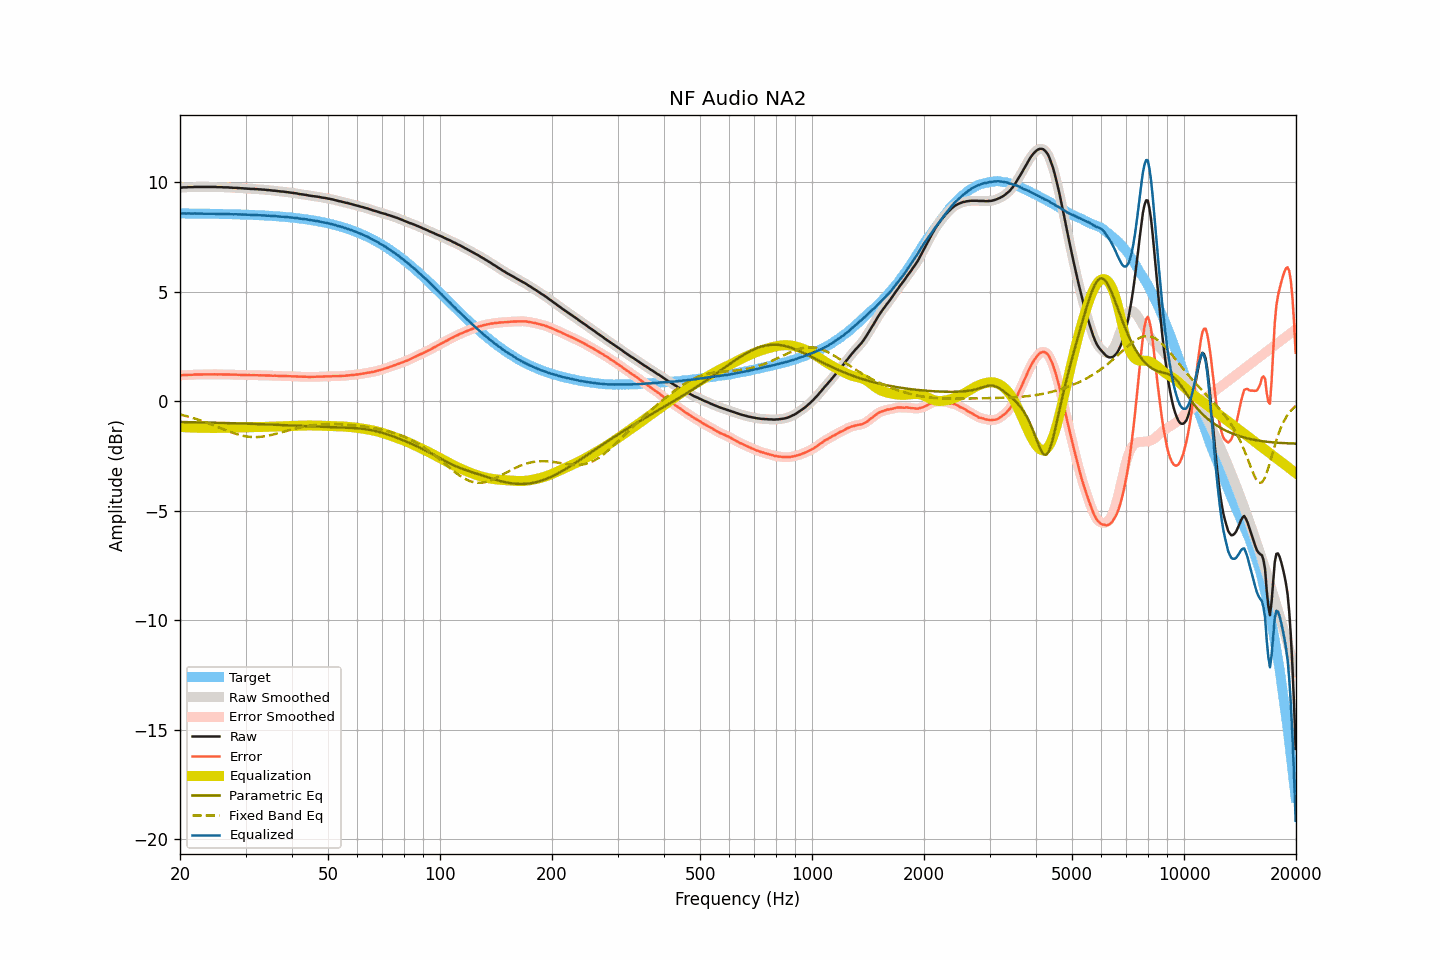

The data file committed next to this chart (first rows):
frequency, raw, smoothed, error, error_smoothed, equalization, parametric_eq, fixed_band_eq, equalized_raw, equalized_smoothed, target
20.00, 9.75, 9.75, 1.18, 1.18, -1.18, -0.95, -0.61, 8.57, 8.57, 8.57
20.20, 9.75, 9.75, 1.18, 1.18, -1.18, -0.95, -0.63, 8.57, 8.57, 8.57
20.40, 9.76, 9.76, 1.19, 1.19, -1.19, -0.95, -0.64, 8.57, 8.57, 8.57
20.61, 9.76, 9.76, 1.19, 1.19, -1.19, -0.95, -0.66, 8.57, 8.57, 8.57
20.81, 9.76, 9.76, 1.19, 1.20, -1.19, -0.96, -0.68, 8.56, 8.57, 8.57
21.02, 9.77, 9.77, 1.20, 1.20, -1.20, -0.96, -0.70, 8.57, 8.57, 8.57
21.23, 9.77, 9.77, 1.20, 1.20, -1.20, -0.96, -0.72, 8.57, 8.57, 8.57
21.44, 9.77, 9.77, 1.20, 1.20, -1.21, -0.96, -0.74, 8.56, 8.57, 8.57
21.66, 9.77, 9.77, 1.20, 1.21, -1.21, -0.96, -0.77, 8.56, 8.56, 8.57
21.87, 9.78, 9.78, 1.21, 1.21, -1.21, -0.96, -0.79, 8.57, 8.56, 8.56
22.09, 9.78, 9.78, 1.22, 1.21, -1.21, -0.96, -0.81, 8.57, 8.57, 8.56
22.31, 9.78, 9.78, 1.22, 1.22, -1.22, -0.97, -0.84, 8.56, 8.56, 8.56
22.54, 9.78, 9.78, 1.22, 1.22, -1.22, -0.97, -0.86, 8.56, 8.56, 8.56
22.76, 9.78, 9.78, 1.22, 1.22, -1.22, -0.97, -0.89, 8.56, 8.56, 8.56
22.99, 9.78, 9.78, 1.22, 1.22, -1.22, -0.97, -0.91, 8.56, 8.56, 8.56
23.22, 9.78, 9.78, 1.22, 1.22, -1.22, -0.97, -0.94, 8.56, 8.56, 8.56
23.45, 9.78, 9.78, 1.22, 1.22, -1.22, -0.97, -0.96, 8.56, 8.56, 8.56
23.69, 9.78, 9.78, 1.22, 1.22, -1.22, -0.98, -0.99, 8.56, 8.56, 8.56
23.92, 9.78, 9.78, 1.22, 1.22, -1.22, -0.98, -1.02, 8.56, 8.56, 8.56
24.16, 9.78, 9.78, 1.22, 1.22, -1.22, -0.98, -1.05, 8.55, 8.55, 8.55
24.40, 9.78, 9.78, 1.23, 1.23, -1.22, -0.98, -1.08, 8.55, 8.56, 8.55
24.65, 9.78, 9.78, 1.23, 1.23, -1.22, -0.98, -1.11, 8.55, 8.55, 8.55
24.89, 9.78, 9.78, 1.23, 1.22, -1.22, -0.98, -1.13, 8.55, 8.55, 8.55
25.14, 9.77, 9.77, 1.22, 1.22, -1.22, -0.99, -1.16, 8.55, 8.55, 8.55
25.39, 9.77, 9.77, 1.22, 1.22, -1.22, -0.99, -1.19, 8.55, 8.55, 8.55
25.65, 9.77, 9.77, 1.22, 1.22, -1.22, -0.99, -1.22, 8.55, 8.55, 8.55
25.91, 9.77, 9.77, 1.22, 1.22, -1.22, -0.99, -1.25, 8.55, 8.54, 8.55
26.16, 9.76, 9.76, 1.22, 1.22, -1.22, -0.99, -1.28, 8.54, 8.54, 8.54
26.43, 9.76, 9.76, 1.22, 1.22, -1.22, -1.00, -1.31, 8.54, 8.54, 8.54
26.69, 9.76, 9.76, 1.22, 1.22, -1.22, -1.00, -1.34, 8.54, 8.54, 8.54
26.96, 9.76, 9.76, 1.22, 1.22, -1.22, -1.00, -1.37, 8.54, 8.54, 8.54
27.23, 9.75, 9.75, 1.21, 1.22, -1.21, -1.00, -1.40, 8.53, 8.54, 8.54
27.50, 9.75, 9.75, 1.21, 1.21, -1.21, -1.00, -1.42, 8.54, 8.53, 8.53
27.77, 9.74, 9.74, 1.21, 1.21, -1.21, -1.01, -1.45, 8.53, 8.53, 8.53
28.05, 9.74, 9.74, 1.21, 1.21, -1.21, -1.01, -1.47, 8.53, 8.53, 8.53
28.33, 9.74, 9.74, 1.21, 1.21, -1.21, -1.01, -1.50, 8.53, 8.53, 8.53
28.62, 9.73, 9.73, 1.20, 1.21, -1.20, -1.01, -1.52, 8.52, 8.53, 8.53
28.90, 9.73, 9.73, 1.20, 1.20, -1.20, -1.02, -1.54, 8.53, 8.53, 8.52
29.19, 9.72, 9.72, 1.20, 1.20, -1.20, -1.02, -1.56, 8.52, 8.52, 8.52
29.48, 9.72, 9.72, 1.20, 1.20, -1.20, -1.02, -1.58, 8.52, 8.52, 8.52
29.78, 9.71, 9.71, 1.19, 1.19, -1.19, -1.02, -1.59, 8.51, 8.52, 8.52
30.08, 9.71, 9.71, 1.19, 1.19, -1.19, -1.03, -1.61, 8.52, 8.51, 8.51
30.38, 9.70, 9.70, 1.19, 1.19, -1.19, -1.03, -1.62, 8.51, 8.51, 8.51
30.68, 9.70, 9.70, 1.19, 1.19, -1.19, -1.03, -1.63, 8.51, 8.51, 8.51
30.99, 9.69, 9.69, 1.18, 1.19, -1.19, -1.03, -1.63, 8.50, 8.51, 8.51
31.30, 9.69, 9.69, 1.19, 1.19, -1.19, -1.04, -1.64, 8.50, 8.50, 8.50
31.61, 9.69, 9.69, 1.19, 1.19, -1.19, -1.04, -1.64, 8.50, 8.50, 8.50
31.93, 9.68, 9.68, 1.18, 1.19, -1.18, -1.04, -1.64, 8.49, 8.50, 8.50
32.24, 9.68, 9.68, 1.19, 1.18, -1.18, -1.04, -1.64, 8.50, 8.49, 8.49
32.57, 9.67, 9.67, 1.18, 1.18, -1.18, -1.05, -1.63, 8.49, 8.49, 8.49
32.89, 9.67, 9.67, 1.18, 1.18, -1.18, -1.05, -1.63, 8.49, 8.49, 8.49
33.22, 9.66, 9.66, 1.18, 1.18, -1.18, -1.05, -1.62, 8.48, 8.48, 8.48
33.55, 9.66, 9.66, 1.18, 1.18, -1.18, -1.06, -1.61, 8.48, 8.48, 8.48
33.89, 9.65, 9.65, 1.17, 1.17, -1.17, -1.06, -1.60, 8.47, 8.47, 8.47
34.23, 9.64, 9.64, 1.17, 1.17, -1.17, -1.06, -1.59, 8.47, 8.47, 8.47
34.57, 9.64, 9.64, 1.17, 1.17, -1.17, -1.06, -1.57, 8.47, 8.47, 8.47
34.92, 9.63, 9.63, 1.17, 1.17, -1.17, -1.07, -1.56, 8.46, 8.46, 8.46
35.27, 9.62, 9.62, 1.16, 1.16, -1.16, -1.07, -1.54, 8.45, 8.46, 8.46
35.62, 9.61, 9.61, 1.16, 1.16, -1.16, -1.07, -1.52, 8.45, 8.45, 8.45
35.97, 9.61, 9.61, 1.16, 1.16, -1.16, -1.08, -1.50, 8.45, 8.45, 8.45
... 635 more rows
